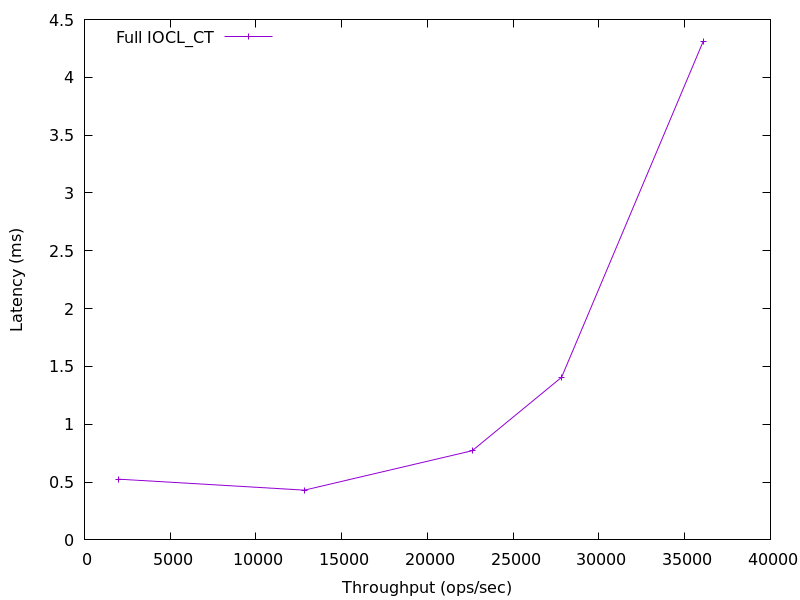

Values plotted in this chart, from the file beside it:
1959.6357051764974, 0.5253099999999999
12821, 0.4302
22610, 0.7711
27823, 1.407
36076, 4.31
